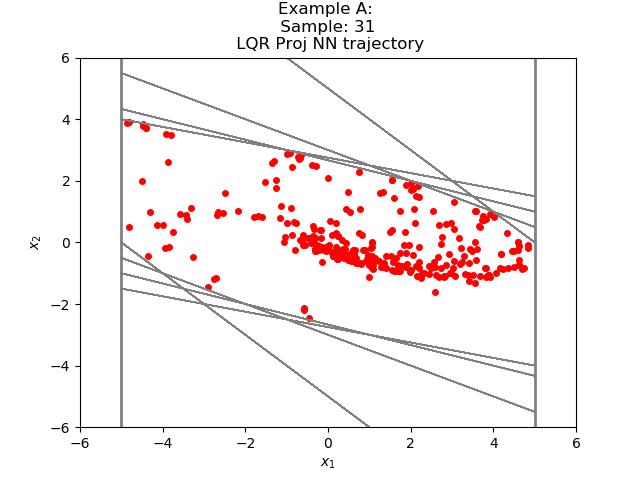

The file beside this chart, header and first rows:
2.548437835479520075e+00, 1.006156291939865000e+00
3.554594159126281738e+00, 2.819502353668212891e-02
3.582789063453674316e+00, -5.582941770553588867e-01
3.024494767189025879e+00, -8.218409717082977295e-01
2.202653646469116211e+00, -8.468540906906127930e-01
1.355799555778503418e+00, -7.233392000198364258e-01
6.324603557586669922e-01, -5.345844030380249023e-01
9.787595272064208984e-02, -3.366533219814300537e-01
-2.387773692607879639e-01, -1.625122129917144775e-01
-4.012895822525024414e-01, -3.463928401470184326e-02
